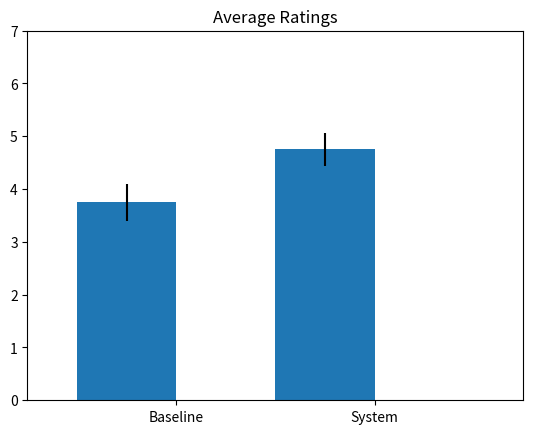

Source code (Python):
import numpy as np
#from pylab import *
import matplotlib.pyplot as plt

labels = ["Baseline", "System"]
data =   [3.75               , 4.75]
error =  [0.3497             , 0.3108]

xlocations = np.array(range(len(data)))+0.5
width = 0.5
plt.bar(xlocations, data, yerr=error, width=width)
plt.yticks(range(0, 8))
plt.xticks(xlocations + width/2, labels)
plt.xlim(0, xlocations[-1]+width*2)
plt.title("Average Ratings")

plt.savefig('bars_with_errors.png')
plt.show()

